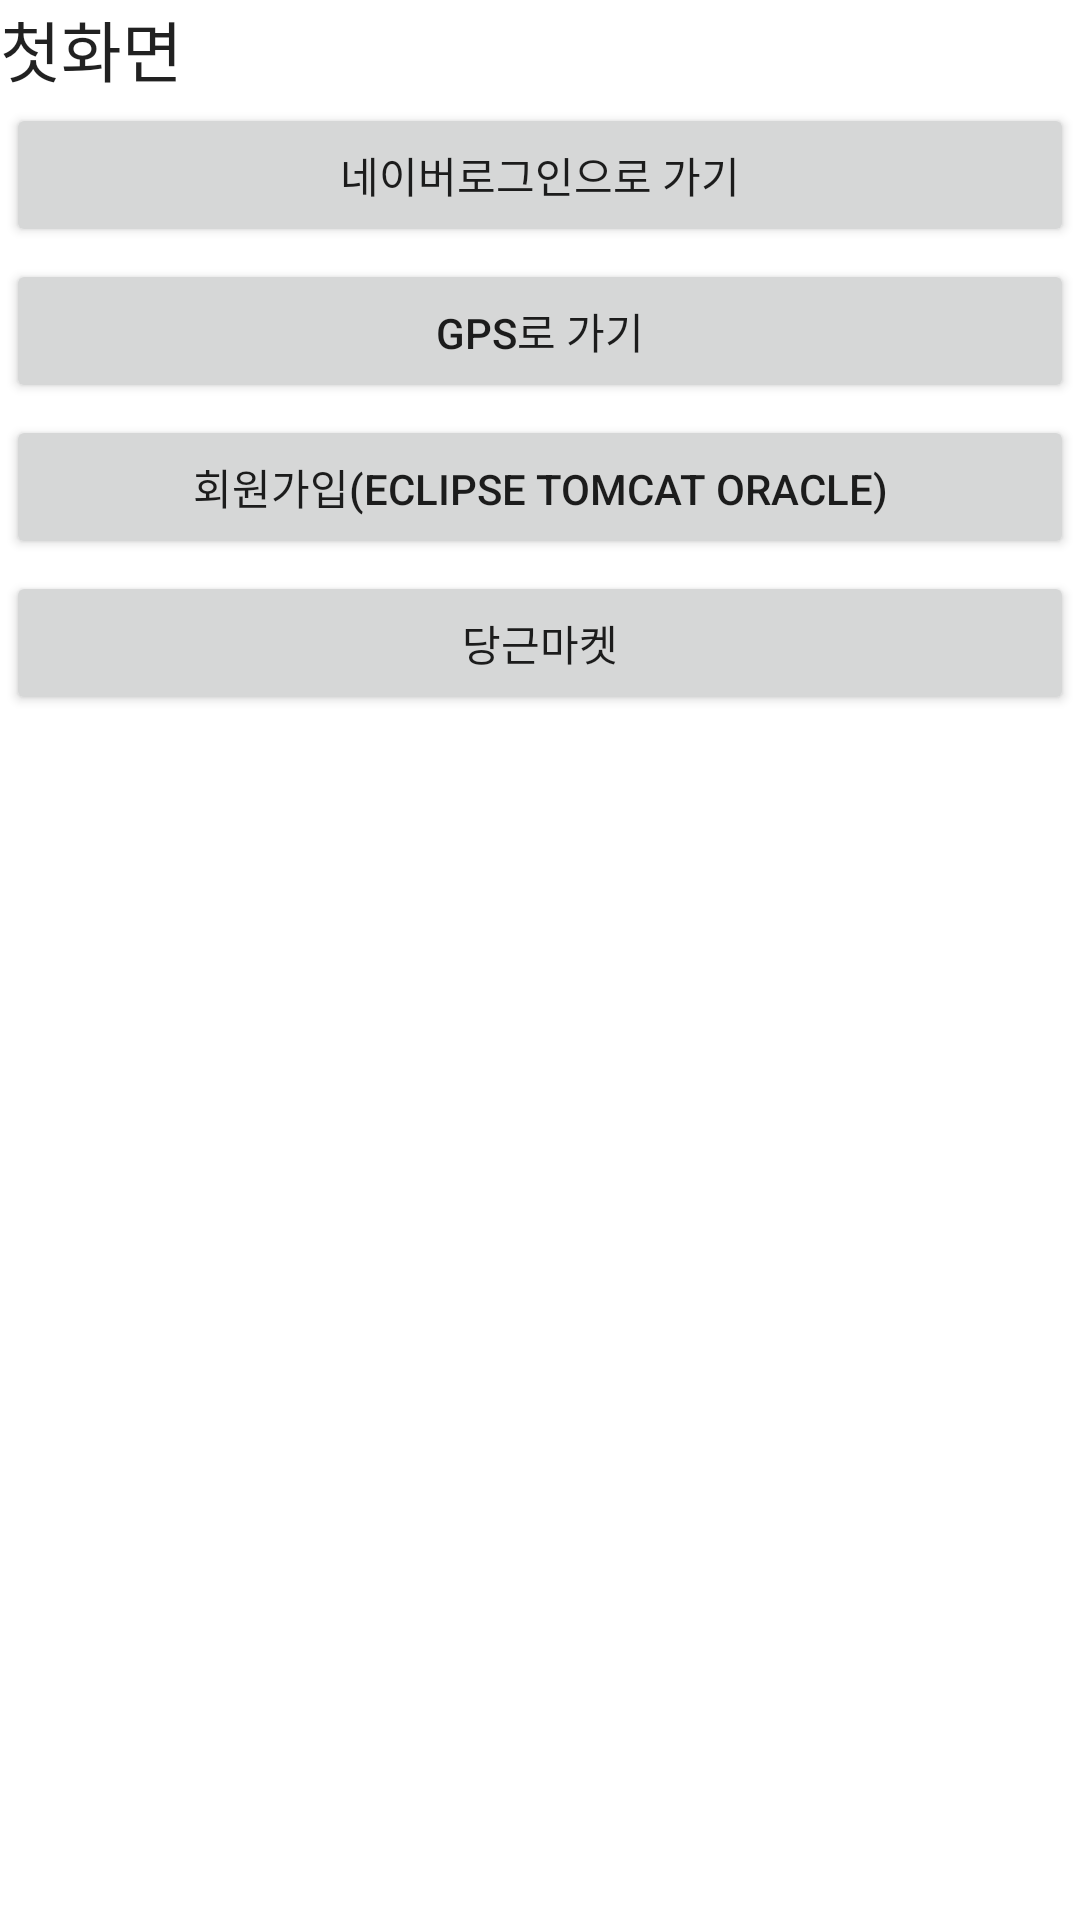

Produce the Android XML layout that renders to this screen, including the resource entries it uses.
<!-- AndroidManifest.xml: application theme Theme.NaverLogin -->
<!-- res/layout/activity_main.xml -->
<?xml version="1.0" encoding="utf-8"?>
<LinearLayout xmlns:android="http://schemas.android.com/apk/res/android"
    android:layout_width="fill_parent"
    android:layout_height="fill_parent"
    android:orientation="vertical">

    <TextView
        android:id="@+id/textView1"
        android:layout_width="wrap_content"
        android:layout_height="wrap_content"
        android:text="첫화면"
        android:textAppearance="?android:attr/textAppearanceLarge" />

    <LinearLayout
        android:id="@+id/linearLayout2"
        android:layout_width="fill_parent"
        android:layout_height="wrap_content"
        android:gravity="center"
        android:orientation="vertical">

        <Button
            android:id="@+id/buttonNaver"
            style="@style/Button.Menu"
            android:text="네이버로그인으로 가기" />

        <Button
            android:id="@+id/buttonGps"
            style="@style/Button.Menu"
            android:text="gps로 가기" />

        <Button
            android:id="@+id/buttonSignup"
            style="@style/Button.Menu"
            android:text="회원가입(eclipse tomcat oracle)" />

        <Button
            android:id="@+id/buttonSll"
            style="@style/Button.Menu"
            android:text="당근마켓" />




        

    </LinearLayout>

</LinearLayout>
<!-- resources referenced by this layout -->
<resources>
  <style name="Button.Menu" parent="Button">
          <item name="android:layout_width">fill_parent</item>
          <item name="android:layout_weight">1</item>
          <item name="android:ellipsize">marquee</item>
          <item name="android:layout_gravity">center</item>
          <item name="android:lines">1</item>
          <item name="android:onClick">onButtonClick</item>
      </style>
  <style name="Theme.NaverLogin" parent="Theme.MaterialComponents.DayNight.DarkActionBar">
          
          <item name="colorPrimary">@color/purple_500</item>
          <item name="colorPrimaryVariant">@color/purple_700</item>
          <item name="colorOnPrimary">@color/white</item>
          
          <item name="colorSecondary">@color/teal_200</item>
          <item name="colorSecondaryVariant">@color/teal_700</item>
          <item name="colorOnSecondary">@color/black</item>
          
          <item name="android:statusBarColor" tools:targetApi="l">?attr/colorPrimaryVariant</item>
          <item name="windowNoTitle">true</item>
  
          
      </style>
  <style name="Button">
          <item name="android:layout_height">wrap_content</item>
          <item name="android:layout_margin">2dip</item>
      </style>
  <!-- not gathered from this repository: default colours our renderer supplied (Android Studio template values) -->
  <color name="purple_500">#FF6200EE</color>
  <color name="purple_700">#FF3700B3</color>
  <color name="teal_200">#FF03DAC5</color>
  <color name="teal_700">#FF018786</color>
  <color name="black">#FF000000</color>
  <color name="white">#FFFFFFFF</color>
</resources>
